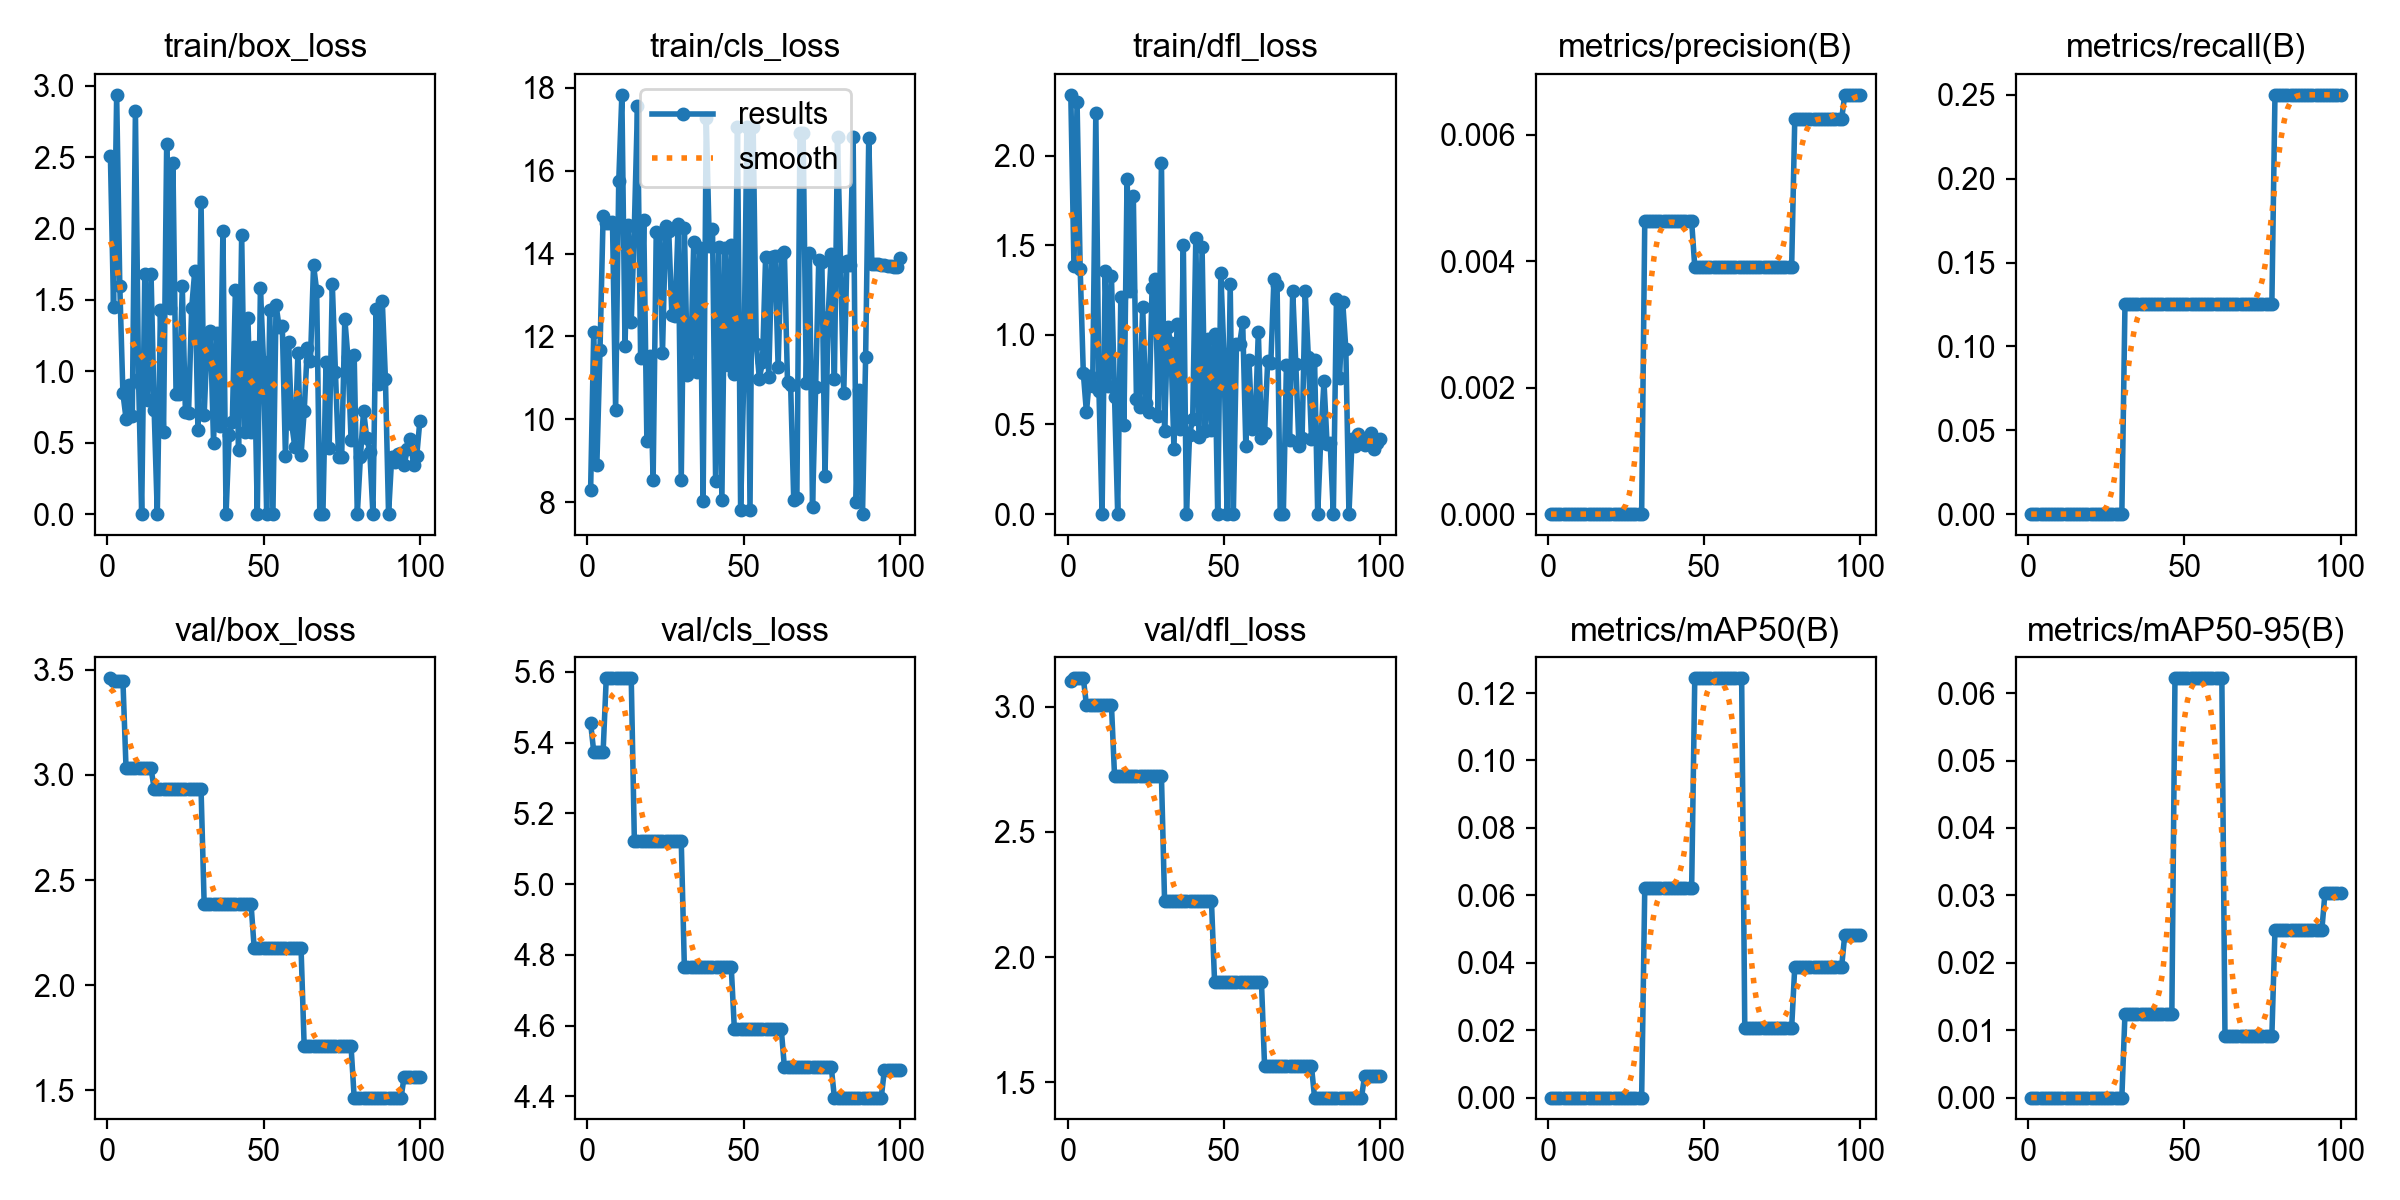

Values plotted in this chart, from the file beside it:
epoch, time, train/box_loss, train/cls_loss, train/dfl_loss, metrics/precision(B), metrics/recall(B), metrics/mAP50(B), metrics/mAP50-95(B), val/box_loss, val/cls_loss, val/dfl_loss, lr/pg0, lr/pg1, lr/pg2
1, 1.468, 2.507, 8.283, 2.339, 0, 0, 0, 0, 3.46, 5.456, 3.1, 2.499e-05, 2.499e-05, 2.499e-05
2, 2.907, 1.449, 12.11, 1.386, 0, 0, 0, 0, 3.449, 5.374, 3.113, 5.77327e-05, 5.77327e-05, 5.77327e-05
3, 4.427, 2.937, 8.901, 2.296, 0, 0, 0, 0, 3.449, 5.374, 3.113, 8.98157e-05, 8.98157e-05, 8.98157e-05
4, 5.835, 1.601, 11.66, 1.367, 0, 0, 0, 0, 3.449, 5.374, 3.113, 0.0001212, 0.0001212, 0.0001212
5, 7.168, 0.8456, 14.9, 0.7873, 0, 0, 0, 0, 3.449, 5.374, 3.113, 0.000152, 0.000152, 0.000152
6, 8.539, 0.6693, 14.74, 0.567, 0, 0, 0, 0, 3.032, 5.582, 3.007, 0.0001821, 0.0001821, 0.0001821
7, 9.838, 0.902, 14.74, 0.7688, 0, 0, 0, 0, 3.032, 5.582, 3.007, 0.0002115, 0.0002115, 0.0002115
8, 11.15, 0.688, 14.76, 0.7128, 0, 0, 0, 0, 3.032, 5.582, 3.007, 0.0002403, 0.0002403, 0.0002403
9, 12.52, 2.821, 10.23, 2.235, 0, 0, 0, 0, 3.032, 5.582, 3.007, 0.0002685, 0.0002685, 0.0002685
10, 13.87, 0.9473, 15.75, 0.6887, 0, 0, 0, 0, 3.032, 5.582, 3.007, 0.0002959, 0.0002959, 0.0002959
11, 15.15, 0, 17.83, 0, 0, 0, 0, 0, 3.032, 5.582, 3.007, 0.0003227, 0.0003227, 0.0003227
12, 16.52, 1.684, 11.77, 1.358, 0, 0, 0, 0, 3.032, 5.582, 3.007, 0.0003489, 0.0003489, 0.0003489
13, 17.81, 0.7965, 14.68, 0.7117, 0, 0, 0, 0, 3.032, 5.582, 3.007, 0.0003744, 0.0003744, 0.0003744
14, 19.18, 1.683, 12.36, 1.327, 0, 0, 0, 0, 3.032, 5.582, 3.007, 0.0003992, 0.0003992, 0.0003992
15, 20.52, 0.7279, 14.66, 0.6527, 0, 0, 0, 0, 2.934, 5.122, 2.722, 0.0004234, 0.0004234, 0.0004234
16, 21.81, 0, 17.56, 0, 0, 0, 0, 0, 2.934, 5.122, 2.722, 0.0004469, 0.0004469, 0.0004469
17, 23.14, 1.431, 11.48, 1.212, 0, 0, 0, 0, 2.934, 5.122, 2.722, 0.0004697, 0.0004697, 0.0004697
18, 24.55, 0.5722, 14.8, 0.4972, 0, 0, 0, 0, 2.934, 5.122, 2.722, 0.0004919, 0.0004919, 0.0004919
19, 26.2, 2.594, 9.482, 1.871, 0, 0, 0, 0, 2.934, 5.122, 2.722, 0.0005134, 0.0005134, 0.0005134
20, 27.58, 1.447, 11.53, 1.243, 0, 0, 0, 0, 2.934, 5.122, 2.722, 0.0005343, 0.0005343, 0.0005343
21, 29.07, 2.457, 8.521, 1.776, 0, 0, 0, 0, 2.934, 5.122, 2.722, 0.0005545, 0.0005545, 0.0005545
22, 30.39, 0.8392, 14.53, 0.6412, 0, 0, 0, 0, 2.934, 5.122, 2.722, 0.000574, 0.000574, 0.000574
23, 31.69, 0.8421, 14.47, 0.5983, 0, 0, 0, 0, 2.934, 5.122, 2.722, 0.0005929, 0.0005929, 0.0005929
24, 33.04, 1.595, 11.61, 1.157, 0, 0, 0, 0, 2.934, 5.122, 2.722, 0.0006112, 0.0006112, 0.0006112
25, 34.33, 0.7179, 14.67, 0.6221, 0, 0, 0, 0, 2.934, 5.122, 2.722, 0.0006287, 0.0006287, 0.0006287
26, 35.67, 0.7075, 14.54, 0.5669, 0, 0, 0, 0, 2.934, 5.122, 2.722, 0.0006268, 0.0006268, 0.0006268
27, 37, 1.444, 12.51, 1.262, 0, 0, 0, 0, 2.934, 5.122, 2.722, 0.0006186, 0.0006186, 0.0006186
28, 38.4, 1.706, 12.49, 1.311, 0, 0, 0, 0, 2.934, 5.122, 2.722, 0.0006103, 0.0006103, 0.0006103
29, 39.93, 0.591, 14.71, 0.5491, 0, 0, 0, 0, 2.934, 5.122, 2.722, 0.0006021, 0.0006021, 0.0006021
30, 41.4, 2.188, 8.521, 1.96, 0, 0, 0, 0, 2.934, 5.122, 2.722, 0.0005938, 0.0005938, 0.0005938
31, 42.87, 0.6949, 14.63, 0.4657, 0.00463, 0.125, 0.06219, 0.01244, 2.386, 4.765, 2.225, 0.0005856, 0.0005856, 0.0005856
32, 44.24, 1.238, 11.06, 1.042, 0.00463, 0.125, 0.06219, 0.01244, 2.386, 4.765, 2.225, 0.0005774, 0.0005774, 0.0005774
33, 45.56, 1.283, 11.3, 0.9521, 0.00463, 0.125, 0.06219, 0.01244, 2.386, 4.765, 2.225, 0.0005691, 0.0005691, 0.0005691
34, 46.94, 0.4984, 14.27, 0.3632, 0.00463, 0.125, 0.06219, 0.01244, 2.386, 4.765, 2.225, 0.0005609, 0.0005609, 0.0005609
35, 48.45, 1.271, 11.14, 1.062, 0.00463, 0.125, 0.06219, 0.01244, 2.386, 4.765, 2.225, 0.0005526, 0.0005526, 0.0005526
36, 49.95, 0.6148, 14.14, 0.4736, 0.00463, 0.125, 0.06219, 0.01244, 2.386, 4.765, 2.225, 0.0005444, 0.0005444, 0.0005444
37, 51.47, 1.984, 8.025, 1.503, 0.00463, 0.125, 0.06219, 0.01244, 2.386, 4.765, 2.225, 0.0005361, 0.0005361, 0.0005361
38, 52.79, 0, 17.28, 0, 0.00463, 0.125, 0.06219, 0.01244, 2.386, 4.765, 2.225, 0.0005279, 0.0005279, 0.0005279
39, 54.13, 0.5553, 14.18, 0.4424, 0.00463, 0.125, 0.06219, 0.01244, 2.386, 4.765, 2.225, 0.0005196, 0.0005196, 0.0005196
40, 55.45, 0.6425, 14.59, 0.5311, 0.00463, 0.125, 0.06219, 0.01244, 2.386, 4.765, 2.225, 0.0005114, 0.0005114, 0.0005114
41, 56.83, 1.572, 8.518, 1.54, 0.00463, 0.125, 0.06219, 0.01244, 2.386, 4.765, 2.225, 0.0005031, 0.0005031, 0.0005031
42, 58.16, 0.4505, 14.17, 0.4317, 0.00463, 0.125, 0.06219, 0.01244, 2.386, 4.765, 2.225, 0.0004949, 0.0004949, 0.0004949
43, 59.54, 1.956, 8.053, 1.491, 0.00463, 0.125, 0.06219, 0.01244, 2.386, 4.765, 2.225, 0.0004866, 0.0004866, 0.0004866
44, 60.82, 0.5779, 14.14, 0.4658, 0.00463, 0.125, 0.06219, 0.01244, 2.386, 4.765, 2.225, 0.0004784, 0.0004784, 0.0004784
45, 62.23, 1.372, 11.32, 0.9785, 0.00463, 0.125, 0.06219, 0.01244, 2.386, 4.765, 2.225, 0.0004701, 0.0004701, 0.0004701
46, 63.52, 0.5764, 14.2, 0.47, 0.00463, 0.125, 0.06219, 0.01244, 2.386, 4.765, 2.225, 0.0004619, 0.0004619, 0.0004619
47, 64.93, 1.172, 11.1, 1.007, 0.00391, 0.125, 0.1244, 0.06219, 2.177, 4.59, 1.901, 0.0004537, 0.0004537, 0.0004537
48, 66.24, 0, 17.06, 0, 0.00391, 0.125, 0.1244, 0.06219, 2.177, 4.59, 1.901, 0.0004454, 0.0004454, 0.0004454
49, 67.73, 1.584, 7.798, 1.343, 0.00391, 0.125, 0.1244, 0.06219, 2.177, 4.59, 1.901, 0.0004372, 0.0004372, 0.0004372
50, 69.14, 1.063, 10.95, 0.893, 0.00391, 0.125, 0.1244, 0.06219, 2.177, 4.59, 1.901, 0.0004289, 0.0004289, 0.0004289
51, 70.44, 0, 17.07, 0, 0.00391, 0.125, 0.1244, 0.06219, 2.177, 4.59, 1.901, 0.0004207, 0.0004207, 0.0004207
52, 71.83, 1.431, 7.816, 1.281, 0.00391, 0.125, 0.1244, 0.06219, 2.177, 4.59, 1.901, 0.0004124, 0.0004124, 0.0004124
53, 73.12, 0, 17.06, 0, 0.00391, 0.125, 0.1244, 0.06219, 2.177, 4.59, 1.901, 0.0004042, 0.0004042, 0.0004042
54, 74.55, 1.466, 11.81, 0.9477, 0.00391, 0.125, 0.1244, 0.06219, 2.177, 4.59, 1.901, 0.0003959, 0.0003959, 0.0003959
55, 75.91, 1.308, 10.98, 0.9465, 0.00391, 0.125, 0.1244, 0.06219, 2.177, 4.59, 1.901, 0.0003877, 0.0003877, 0.0003877
56, 77.25, 1.319, 11.38, 1.069, 0.00391, 0.125, 0.1244, 0.06219, 2.177, 4.59, 1.901, 0.0003794, 0.0003794, 0.0003794
57, 78.63, 0.4068, 13.93, 0.3811, 0.00391, 0.125, 0.1244, 0.06219, 2.177, 4.59, 1.901, 0.0003712, 0.0003712, 0.0003712
58, 80.09, 1.208, 11.03, 0.8596, 0.00391, 0.125, 0.1244, 0.06219, 2.177, 4.59, 1.901, 0.0003629, 0.0003629, 0.0003629
59, 81.48, 0.6336, 13.92, 0.475, 0.00391, 0.125, 0.1244, 0.06219, 2.177, 4.59, 1.901, 0.0003547, 0.0003547, 0.0003547
60, 82.95, 0.4718, 13.94, 0.5069, 0.00391, 0.125, 0.1244, 0.06219, 2.177, 4.59, 1.901, 0.0003464, 0.0003464, 0.0003464
... 40 more rows
